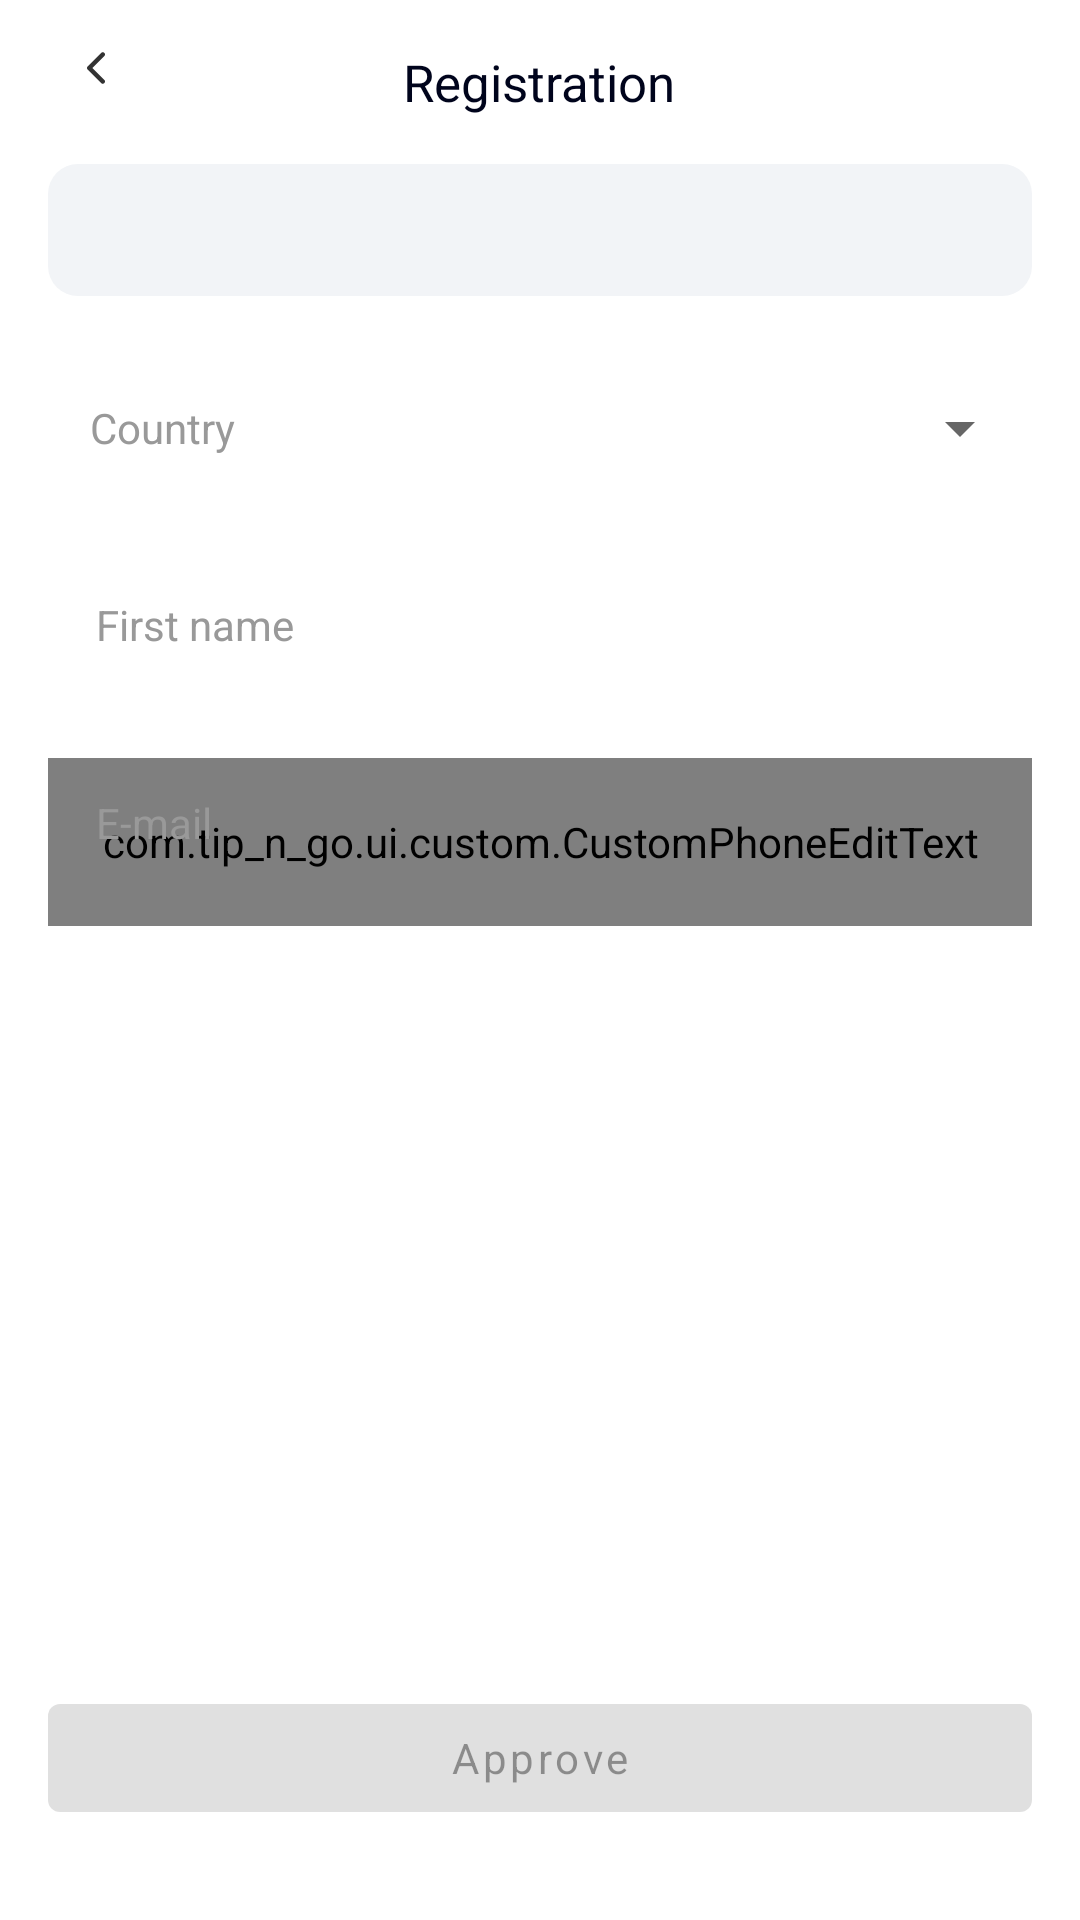

Here is an Android app screen rendered from its layout file. Give the layout XML and the strings, colors and styles it references.
<!-- AndroidManifest.xml: application theme Theme.Tipandgo -->
<!-- res/layout/fragment_registration.xml -->
<?xml version="1.0" encoding="utf-8"?>
<FrameLayout xmlns:android="http://schemas.android.com/apk/res/android"
    xmlns:app="http://schemas.android.com/apk/res-auto"
    xmlns:tools="http://schemas.android.com/tools"
    android:layout_width="match_parent"
    android:layout_height="match_parent">

    <LinearLayout
        android:layout_width="match_parent"
        android:layout_height="match_parent"
        android:layout_marginHorizontal="@dimen/sides_margin"
        android:orientation="vertical">

        <FrameLayout
            android:layout_width="match_parent"
            android:layout_height="wrap_content"
            android:orientation="horizontal">

            <ImageView
                android:id="@+id/arrow_back"
                android:layout_width="@dimen/close_button_size"
                android:layout_height="@dimen/close_button_size"
                android:scaleType="center"
                android:src="@drawable/arrow_back"
                android:visibility="visible"
                android:layout_gravity="bottom"
                app:layout_constraintStart_toStartOf="parent"
                app:layout_constraintTop_toTopOf="parent"
                tools:ignore="ContentDescription" />

            <TextView
                android:id="@+id/registration_title"
                android:layout_width="wrap_content"
                android:layout_height="wrap_content"
                android:layout_gravity="center_horizontal|bottom"
                android:layout_marginTop="@dimen/between_margin"
                android:text="@string/registration_title"
                android:theme="@style/Heading2"
                tools:text="Registration" />
        </FrameLayout>

        <include
            android:id="@+id/tab_layout"
            layout="@layout/custom_tab_layout"
            android:layout_width="match_parent"
            android:layout_height="@dimen/custom_tab_height"
            android:layout_marginTop="@dimen/between_margin" />

        <FrameLayout
            android:layout_width="match_parent"
            android:layout_height="wrap_content"
            android:layout_marginTop="@dimen/between_margin"
            android:background="@drawable/custom_text_input_bg">

            <TextView
                android:id="@+id/country_hint"
                android:layout_width="wrap_content"
                android:layout_height="wrap_content"
                android:layout_gravity="center_vertical"
                android:layout_marginStart="@dimen/country_hint_horizontal_margin"
                android:text="@string/country"
                android:textColor="@color/grey" />

            <Spinner
                android:id="@+id/country_selector"
                android:layout_width="match_parent"
                android:layout_height="@dimen/custom_text_input_height" />
        </FrameLayout>

        <com.google.android.material.textfield.TextInputLayout
            android:id="@+id/first_name_input"
            style="@style/CustomTextInput"
            android:layout_width="match_parent"
            android:layout_height="wrap_content"
            android:layout_marginTop="@dimen/between_margin"
            android:hint="@string/first_name"
            app:hintTextAppearance="@style/Tags2">

            <com.google.android.material.textfield.TextInputEditText
                style="@style/CustomTextEdit"
                android:layout_width="match_parent"
                android:layout_height="wrap_content"
                android:imeOptions="actionNext"
                android:inputType="text" />
        </com.google.android.material.textfield.TextInputLayout>

        <FrameLayout
            android:layout_width="match_parent"
            android:layout_height="wrap_content">

            <com.tip_n_go.ui.custom.CustomPhoneEditText
                android:id="@+id/phone_input"
                android:layout_width="match_parent"
                android:layout_height="@dimen/custom_text_input_height"
                android:layout_marginTop="@dimen/between_margin" />

            <com.google.android.material.textfield.TextInputLayout
                android:id="@+id/email_input"
                style="@style/CustomTextInput"
                android:layout_width="match_parent"
                android:layout_height="wrap_content"
                android:layout_marginTop="@dimen/between_margin"
                android:hint="@string/email"
                app:hintTextAppearance="@style/Tags2">

                <com.google.android.material.textfield.TextInputEditText
                    style="@style/CustomTextEdit"
                    android:layout_width="match_parent"
                    android:layout_height="wrap_content"
                    android:inputType="textEmailAddress" />
            </com.google.android.material.textfield.TextInputLayout>

        </FrameLayout>

        <com.google.android.material.textfield.TextInputLayout
            android:id="@+id/password_input"
            style="@style/CustomTextInput"
            android:layout_width="match_parent"
            android:layout_height="wrap_content"
            android:layout_marginTop="@dimen/between_margin"
            app:hintTextAppearance="@style/Tags2">

            <com.google.android.material.textfield.TextInputEditText
                style="@style/CustomTextEdit"
                android:layout_width="match_parent"
                android:layout_height="wrap_content" />
        </com.google.android.material.textfield.TextInputLayout>

        <com.google.android.material.textfield.TextInputLayout
            android:id="@+id/code_input"
            style="@style/CustomTextInput"
            android:layout_width="match_parent"
            android:layout_height="wrap_content"
            android:layout_marginTop="@dimen/between_margin"
            app:hintTextAppearance="@style/Tags2">

            <com.google.android.material.textfield.TextInputEditText
                style="@style/CustomTextEdit"
                android:layout_width="match_parent"
                android:layout_height="wrap_content" />
        </com.google.android.material.textfield.TextInputLayout>
    </LinearLayout>

    <com.google.android.material.button.MaterialButton
        android:id="@+id/approve_button"
        android:layout_width="match_parent"
        android:layout_height="wrap_content"
        android:layout_gravity="bottom"
        android:layout_marginHorizontal="@dimen/sides_margin"
        android:layout_marginBottom="@dimen/bottom_margin"
        android:enabled="false"
        android:text="@string/approve_registration"
        android:textAllCaps="false" />

    <include
        android:id="@+id/loading_frame"
        layout="@layout/loading_frame"
        android:visibility="gone"
        tools:visibility="visible" />

</FrameLayout>
<!-- res/layout/custom_tab_layout.xml (included above) -->
<?xml version="1.0" encoding="utf-8"?>
<com.google.android.material.tabs.TabLayout xmlns:android="http://schemas.android.com/apk/res/android"
    xmlns:app="http://schemas.android.com/apk/res-auto"
    android:layout_width="match_parent"
    android:layout_height="@dimen/custom_tab_height"
    android:background="@drawable/custom_tab_layout_bg"
    app:tabTextAppearance="@style/CustomTabText"
    app:tabSelectedTextColor="@color/extra_dark_blue"
    app:tabRippleColor="@null"
    app:tabIndicatorHeight="@dimen/custom_tab_height"
    app:tabIndicator="@drawable/custom_tab_bg"
    app:tabIndicatorColor="@color/white"/>
<!-- res/layout/loading_frame.xml (included above) -->
<?xml version="1.0" encoding="utf-8"?>
<FrameLayout xmlns:android="http://schemas.android.com/apk/res/android"
    xmlns:tools="http://schemas.android.com/tools"
    android:layout_width="match_parent"
    android:layout_height="match_parent"
    android:id="@+id/loading">

    <View
        android:layout_width="128dp"
        android:layout_height="128dp"
        android:background="@drawable/placeholder_background"
        android:elevation="20dp"
        android:layout_gravity="center"
        tools:ignore="ContentDescription" />

    <com.google.android.material.progressindicator.CircularProgressIndicator
        android:layout_width="wrap_content"
        android:layout_height="wrap_content"
        android:layout_gravity="center"
        android:elevation="20dp"
        android:indeterminate="true"/>

</FrameLayout>
<!-- resources referenced by this layout -->
<resources>
  <color name="extra_dark_blue">#00041C</color>
  <color name="grey">#999999</color>
  <color name="white">#FFFFFFFF</color>
  <dimen name="between_margin">16dp</dimen>
  <dimen name="bottom_margin">30dp</dimen>
  <dimen name="close_button_size">32dp</dimen>
  <dimen name="country_hint_horizontal_margin">14dp</dimen>
  <dimen name="custom_tab_height">44dp</dimen>
  <dimen name="custom_text_input_height">56dp</dimen>
  <dimen name="sides_margin">16dp</dimen>
  <!-- drawable arrow_back (drawable) -->
  <vector xmlns:android="http://schemas.android.com/apk/res/android"
      android:width="6dp"
      android:height="12dp"
      android:viewportWidth="6"
      android:viewportHeight="12">
    <path
        android:pathData="M5.7803,2.0303C6.0732,1.7374 6.0732,1.2626 5.7803,0.9697C5.4874,0.6768 5.0126,0.6768 4.7197,0.9697L0.2197,5.4697C-0.0732,5.7626 -0.0732,6.2374 0.2197,6.5303L4.7197,11.0303C5.0126,11.3232 5.4874,11.3232 5.7803,11.0303C6.0732,10.7374 6.0732,10.2626 5.7803,9.9697L1.8107,6L5.7803,2.0303Z"
        android:fillColor="#333333"/>
  </vector>
  <!-- drawable custom_tab_layout_bg (drawable) -->
  <?xml version="1.0" encoding="utf-8"?>
  <shape xmlns:android="http://schemas.android.com/apk/res/android">
      <solid
          android:color="@color/extra_light_grey" />
  
      <size
          android:height="@dimen/custom_tab_height"/>
  
      <corners
          android:radius="@dimen/selector_rounded_corners"/>
  
  </shape>
  <!-- drawable placeholder_background (drawable) -->
  <?xml version="1.0" encoding="utf-8"?>
  <shape
      xmlns:android="http://schemas.android.com/apk/res/android"
      android:shape="oval">
  
      <solid android:color="@color/white"/>
  
      <size android:width="128dp"
          android:height="128dp"/>
  
  </shape>
  <string name="approve_registration">Approve</string>
  <string name="country">Country</string>
  <string name="email">E-mail</string>
  <string name="first_name">First name</string>
  <string name="registration_title">Registration</string>
  <style name="CustomTabText">
          <item name="android:textSize">@dimen/subtitle_text_size</item>
          <item name="android:textColor">@color/extra_dark_blue</item>
          <item name="android:textAlignment">center</item>
      </style>
  <style name="CustomTextEdit" parent="Widget.Material3.TextInputEditText.OutlinedBox">
          <item name="background">@null</item>
          <item name="android:gravity">start</item>
          <item name="android:textAppearance">@style/Paragraph2</item>
          <item name="android:paddingTop">@dimen/edit_text_top_padding</item>
          <item name="android:maxLines">1</item>
          <item name="android:singleLine">true</item>
      </style>
  <style name="CustomTextInput" parent="Widget.MaterialComponents.TextInputLayout.FilledBox">
          <item name="boxBackgroundMode">none</item>
          <item name="android:background">@drawable/custom_text_input_bg</item>
          <item name="android:textColorHint">@color/grey</item>
      </style>
  <style name="Heading2">
          <item name="android:textSize">@dimen/heading2_text_size</item>
          <item name="android:textColor">@color/extra_dark_blue</item>
      </style>
  <style name="Tags2">
          <item name="android:textSize">@dimen/tags2_text_size</item>
          <item name="android:textColor">@color/grey</item>
      </style>
  <color name="extra_light_grey">#F2F4F7</color>
  <dimen name="selector_rounded_corners">10dp</dimen>
  <dimen name="subtitle_text_size">13sp</dimen>
  <style name="Paragraph2">
          <item name="android:textSize">@dimen/paragraph2_text_size</item>
          <item name="android:textColor">@color/extra_dark_blue</item>
      </style>
  <dimen name="edit_text_top_padding">5dp</dimen>
  <dimen name="heading2_text_size">17sp</dimen>
  <dimen name="tags2_text_size">10sp</dimen>
  <color name="blue">#0785CC</color>
  <color name="teal_700">#FF018786</color>
  <color name="black">#FF000000</color>
  <dimen name="paragraph2_text_size">14sp</dimen>
</resources>
